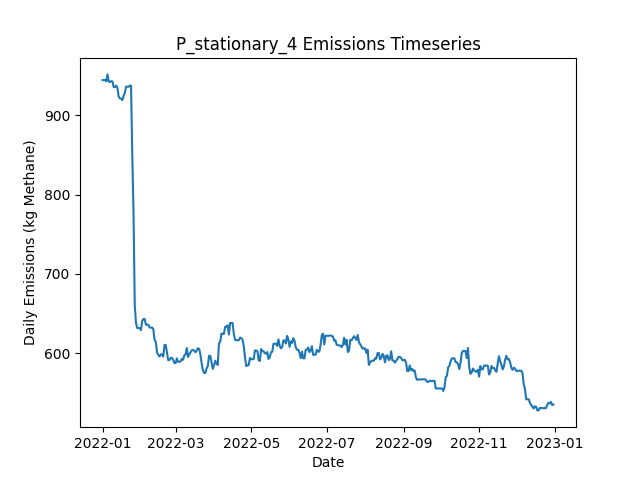

Data behind this chart, as committed beside it:
Date, Daily Emissions (Kg Methane), Daily Mitigable Emissions (Kg Methane), Daily Non-Mitigable Emissions (Kg Methan…, Daily Cost ($), Active Leaks, New Leaks, Leaks Repaired, Leaks Naturally Repaired, Leaks Tagged, Daily Repair Cost ($), Daily Natural Repair Cost ($), stationary_mdl_high Deployment Cost ($), stationary_mdl_high Sites flagged for Fo…, stationary_mdl_high Leaks tagged for rep…, stationary_mdl_high Sites Visited, stationary_mdl_high Travel Time (Minutes…, stationary_mdl_high Survey Time (Minutes…, OGI_FU_mdl_high Deployment Cost ($), OGI_FU_mdl_high Sites flagged for Follow…, OGI_FU_mdl_high Leaks tagged for repair, OGI_FU_mdl_high Sites Visited, OGI_FU_mdl_high Travel Time (Minutes), OGI_FU_mdl_high Survey Time (Minutes)
2022-01-01, 944.3, 600.2, 344.1, 6030, 355, 357, 0, 2, 0.00000, 0.00000, 400, 6030, 0, , 10, 0, 0, 0.00000, , 0, 0, 0, 0
2022-01-02, 944.3, 600.2, 344.1, 30, 355, 0, 0, 0, 0.00000, 0.00000, 0.00000, 30, 0, , 10, 0, 0, 0.00000, , 0, 0, 0, 0
2022-01-03, 944.5, 600.4, 344.1, 30, 356, 1, 0, 0, 0.00000, 0.00000, 0.00000, 30, 0, , 10, 0, 0, 0.00000, , 0, 0, 0, 0
2022-01-04, 942.7, 598.6, 344.1, 30, 356, 1, 0, 1, 0.00000, 0.00000, 200, 30, 0, , 10, 0, 0, 0.00000, , 0, 0, 0, 0
2022-01-05, 951.4, 607.3, 344.1, 30, 359, 3, 0, 0, 0.00000, 0.00000, 0.00000, 30, 0, , 10, 0, 0, 0.00000, , 0, 0, 0, 0
2022-01-06, 942.3, 600.2, 342.1, 30, 356, 0, 0, 2, 0.00000, 0.00000, 400, 30, 0, , 10, 0, 0, 0.00000, , 0, 0, 0, 0
2022-01-07, 941.8, 600.2, 341.7, 30, 355, 0, 0, 0, 0.00000, 0.00000, 0.00000, 30, 0, , 10, 0, 0, 0.00000, , 0, 0, 0, 0
2022-01-08, 943, 601.7, 341.2, 30, 355, 1, 0, 0, 0.00000, 0.00000, 0.00000, 30, 0, , 10, 0, 0, 0.00000, , 0, 0, 0, 0
2022-01-09, 942.5, 601.3, 341.2, 30, 354, 0, 0, 1, 0.00000, 0.00000, 200, 30, 0, , 10, 0, 0, 0.00000, , 0, 0, 0, 0
2022-01-10, 935.4, 594.2, 341.2, 1030, 352, 0, 0, 2, 16, 0.00000, 400, 30, 10, , 10, 0, 0, 1000, , 16, 3, 120, 360
2022-01-11, 935.4, 594.2, 341.2, 1030, 352, 0, 0, 0, 19, 0.00000, 0.00000, 30, 0, , 10, 0, 0, 1000, , 19, 3, 120, 360
2022-01-12, 937.3, 594.2, 343.2, 1030, 353, 1, 0, 0, 26, 0.00000, 0.00000, 30, 0, , 10, 0, 0, 1000, , 26, 3, 120, 360
2022-01-13, 934.7, 591.5, 343.2, 530, 352, 0, 0, 1, 6, 0.00000, 200, 30, 0, , 10, 0, 0, 500, , 6, 1, 30, 120
2022-01-14, 923.7, 588.8, 334.9, 30, 350, 0, 0, 1, 0.00000, 0.00000, 200, 30, 0, , 10, 0, 0, 0.00000, , 0, 0, 0, 0
2022-01-15, 921, 586.1, 334.9, 30, 349, 0, 0, 1, 0.00000, 0.00000, 200, 30, 0, , 10, 0, 0, 0.00000, , 0, 0, 0, 0
2022-01-16, 921, 586.1, 334.9, 30, 349, 0, 0, 0, 0.00000, 0.00000, 0.00000, 30, 0, , 10, 0, 0, 0.00000, , 0, 0, 0, 0
2022-01-17, 919, 586.1, 332.9, 30, 348, 1, 0, 1, 0.00000, 0.00000, 200, 30, 0, , 10, 0, 0, 0.00000, , 0, 0, 0, 0
2022-01-18, 924.4, 591.5, 332.9, 30, 350, 2, 0, 0, 0.00000, 0.00000, 0.00000, 30, 0, , 10, 0, 0, 0.00000, , 0, 0, 0, 0
2022-01-19, 927.9, 593, 334.9, 1030, 352, 2, 0, 0, 16, 0.00000, 0.00000, 30, 10, , 10, 0, 0, 1000, , 16, 3, 120, 360
2022-01-20, 936, 601.7, 334.2, 1030, 353, 2, 0, 0, 19, 0.00000, 0.00000, 30, 0, , 10, 0, 0, 1000, , 19, 3, 120, 360
2022-01-21, 936, 601.7, 334.2, 1030, 353, 0, 0, 0, 27, 0.00000, 0.00000, 30, 0, , 10, 0, 0, 1000, , 27, 3, 120, 360
2022-01-22, 935.8, 601.5, 334.2, 530, 352, 0, 0, 1, 6, 0.00000, 200, 30, 0, , 10, 0, 0, 500, , 6, 1, 30, 120
2022-01-23, 937.3, 601.5, 335.8, 30, 352, 1, 0, 0, 0.00000, 0.00000, 0.00000, 30, 0, , 10, 0, 0, 0.00000, , 0, 0, 0, 0
2022-01-24, 937.3, 601.5, 335.8, 30, 352, 0, 0, 0, 0.00000, 0.00000, 0.00000, 30, 0, , 10, 0, 0, 0.00000, , 0, 0, 0, 0
2022-01-25, 850, 516.2, 333.8, 2830, 339, 2, 14, 0, 0.00000, 2800, 0.00000, 30, 0, , 10, 0, 0, 0.00000, , 0, 0, 0, 0
2022-01-26, 777.6, 445.8, 331.8, 2630, 325, 0, 13, 0, 0.00000, 2600, 0.00000, 30, 0, , 10, 0, 0, 0.00000, , 0, 0, 0, 0
2022-01-27, 660.3, 328.5, 331.8, 4230, 303, 0, 21, 1, 0.00000, 4200, 200, 30, 0, , 10, 0, 0, 0.00000, , 0, 0, 0, 0
2022-01-28, 638.2, 305.9, 332.3, 1630, 299, 1, 3, 2, 4, 600, 400, 30, 10, , 10, 0, 0, 1000, , 4, 3, 120, 360
2022-01-29, 631.7, 308.6, 323.1, 1030, 299, 2, 0, 0, 8, 0.00000, 0.00000, 30, 0, , 10, 0, 0, 1000, , 8, 3, 120, 360
2022-01-30, 631.7, 308.6, 323.1, 1030, 299, 0, 0, 0, 7, 0.00000, 0.00000, 30, 0, , 10, 0, 0, 1000, , 7, 3, 120, 360
2022-01-31, 631.7, 308.6, 323.1, 530, 299, 0, 0, 0, 2, 0.00000, 0.00000, 30, 0, , 10, 0, 0, 500, , 2, 1, 30, 120
2022-02-01, 629, 305.9, 323.1, 30, 298, 0, 0, 1, 0.00000, 0.00000, 200, 30, 0, , 10, 0, 0, 0.00000, , 0, 0, 0, 0
2022-02-02, 640.4, 309, 331.4, 30, 298, 2, 0, 2, 0.00000, 0.00000, 400, 30, 0, , 10, 0, 0, 0.00000, , 0, 0, 0, 0
2022-02-03, 643.1, 311.7, 331.4, 30, 299, 1, 0, 0, 0.00000, 0.00000, 0.00000, 30, 0, , 10, 0, 0, 0.00000, , 0, 0, 0, 0
2022-02-04, 643.1, 311.7, 331.4, 30, 299, 0, 0, 0, 0.00000, 0.00000, 0.00000, 30, 0, , 10, 0, 0, 0.00000, , 0, 0, 0, 0
2022-02-05, 635.8, 308.4, 327.4, 230, 297, 1, 1, 0, 0.00000, 200, 0.00000, 30, 0, , 10, 0, 0, 0.00000, , 0, 0, 0, 0
2022-02-06, 635.8, 308.4, 327.4, 1030, 297, 0, 0, 0, 4, 0.00000, 0.00000, 30, 10, , 10, 0, 0, 1000, , 4, 3, 120, 360
2022-02-07, 635.8, 307.9, 327.9, 1030, 296, 1, 0, 2, 9, 0.00000, 400, 30, 0, , 10, 0, 0, 1000, , 9, 3, 120, 360
2022-02-08, 632.2, 306.3, 325.9, 1030, 294, 0, 0, 1, 6, 0.00000, 200, 30, 0, , 10, 0, 0, 1000, , 6, 3, 120, 360
2022-02-09, 632.2, 306.3, 325.9, 530, 294, 0, 0, 0, 2, 0.00000, 0.00000, 30, 0, , 10, 0, 0, 500, , 2, 1, 30, 120
2022-02-10, 632.2, 306.3, 325.9, 30, 294, 0, 0, 0, 0.00000, 0.00000, 0.00000, 30, 0, , 10, 0, 0, 0.00000, , 0, 0, 0, 0
2022-02-11, 630.3, 306.3, 323.9, 30, 293, 0, 0, 0, 0.00000, 0.00000, 0.00000, 30, 0, , 10, 0, 0, 0.00000, , 0, 0, 0, 0
2022-02-12, 616.7, 303.7, 313, 30, 290, 0, 0, 1, 0.00000, 0.00000, 200, 30, 0, , 10, 0, 0, 0.00000, , 0, 0, 0, 0
2022-02-13, 614, 301, 313, 30, 289, 0, 0, 1, 0.00000, 0.00000, 200, 30, 0, , 10, 0, 0, 0.00000, , 0, 0, 0, 0
2022-02-14, 600.8, 305.5, 295.4, 30, 289, 2, 0, 0, 0.00000, 0.00000, 0.00000, 30, 0, , 10, 0, 0, 0.00000, , 0, 0, 0, 0
2022-02-15, 597.7, 302.6, 295.1, 1030, 286, 0, 0, 2, 3, 0.00000, 400, 30, 10, , 10, 0, 0, 1000, , 3, 3, 120, 360
2022-02-16, 595.7, 302.6, 293.2, 1030, 285, 0, 0, 0, 10, 0.00000, 0.00000, 30, 0, , 10, 0, 0, 1000, , 10, 3, 120, 360
2022-02-17, 598.4, 305.2, 293.2, 1030, 286, 1, 0, 0, 6, 0.00000, 0.00000, 30, 0, , 10, 0, 0, 1000, , 6, 3, 120, 360
2022-02-18, 598.4, 305.2, 293.2, 530, 286, 0, 0, 0, 2, 0.00000, 0.00000, 30, 0, , 10, 0, 0, 500, , 2, 1, 30, 120
2022-02-19, 595.7, 302.6, 293.2, 30, 285, 0, 0, 1, 0.00000, 0.00000, 200, 30, 0, , 10, 0, 0, 0.00000, , 0, 0, 0, 0
2022-02-20, 610.2, 308.1, 302.1, 30, 286, 2, 0, 1, 0.00000, 0.00000, 200, 30, 0, , 10, 0, 0, 0.00000, , 0, 0, 0, 0
2022-02-21, 610.5, 308.4, 302.1, 30, 287, 1, 0, 0, 0.00000, 0.00000, 0.00000, 30, 0, , 10, 0, 0, 0.00000, , 0, 0, 0, 0
2022-02-22, 601.1, 307.9, 293.2, 230, 285, 1, 1, 1, 0.00000, 200, 200, 30, 0, , 10, 0, 0, 0.00000, , 0, 0, 0, 0
2022-02-23, 591.3, 307.9, 283.4, 30, 284, 1, 0, 0, 0.00000, 0.00000, 0.00000, 30, 0, , 10, 0, 0, 0.00000, , 0, 0, 0, 0
2022-02-24, 591.3, 307.9, 283.4, 1030, 284, 0, 0, 0, 4, 0.00000, 0.00000, 30, 10, , 10, 0, 0, 1000, , 4, 3, 120, 360
2022-02-25, 594, 310.6, 283.4, 1030, 285, 1, 0, 0, 10, 0.00000, 0.00000, 30, 0, , 10, 0, 0, 1000, , 10, 3, 120, 360
2022-02-26, 594, 310.6, 283.4, 1030, 285, 0, 0, 0, 6, 0.00000, 0.00000, 30, 0, , 10, 0, 0, 1000, , 6, 3, 120, 360
2022-02-27, 591.5, 310.6, 281, 530, 283, 0, 0, 0, 2, 0.00000, 0.00000, 30, 0, , 10, 0, 0, 500, , 2, 1, 30, 120
2022-02-28, 587.6, 310.6, 277, 30, 281, 0, 0, 0, 0.00000, 0.00000, 0.00000, 30, 0, , 10, 0, 0, 0.00000, , 0, 0, 0, 0
2022-03-01, 587.4, 312.4, 275, 30, 280, 1, 0, 1, 0.00000, 0.00000, 200, 30, 0, , 10, 0, 0, 0.00000, , 0, 0, 0, 0
... 305 more rows
